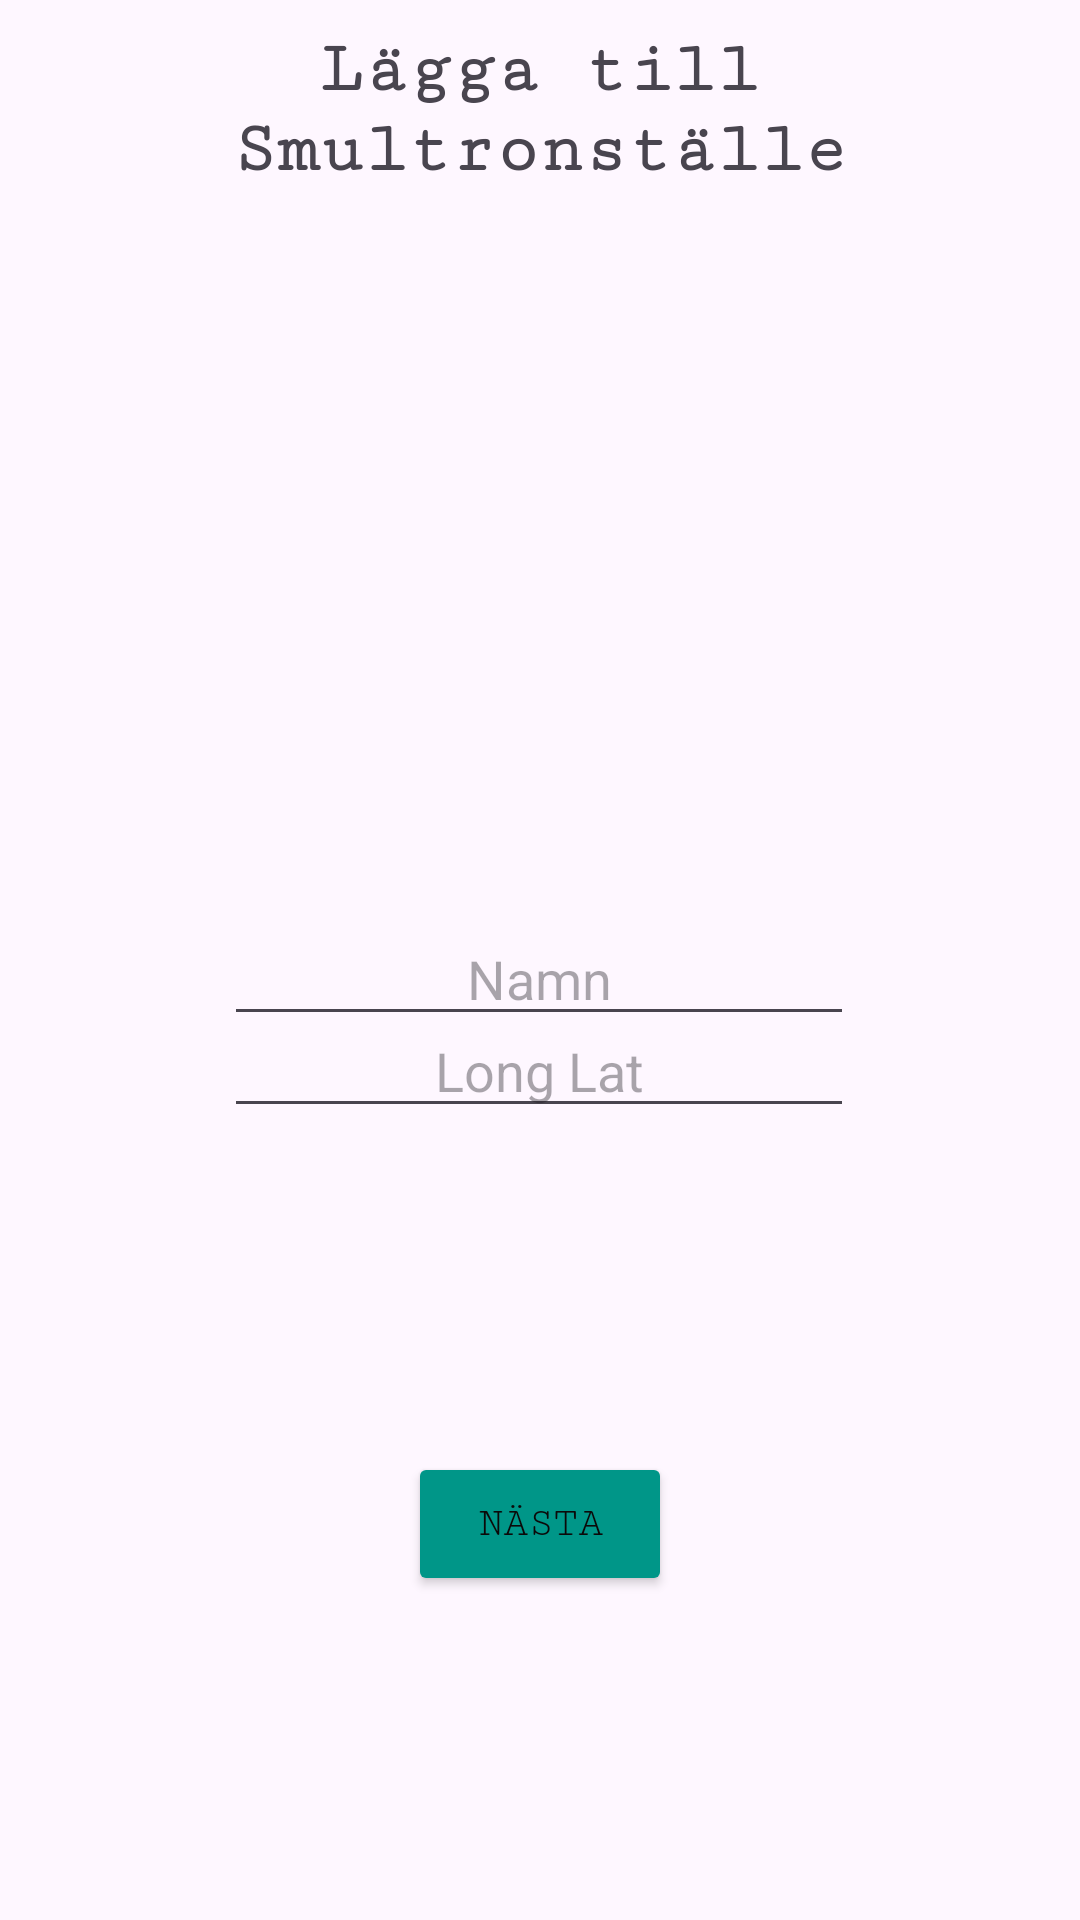

Write the Android layout XML for this screen, with the resource values it uses.
<!-- AndroidManifest.xml: application theme Theme.BestPlacesCorp -->
<!-- res/layout/fragment_rating_name.xml -->
<?xml version="1.0" encoding="utf-8"?>
<androidx.constraintlayout.widget.ConstraintLayout xmlns:android="http://schemas.android.com/apk/res/android"
    xmlns:app="http://schemas.android.com/apk/res-auto"
    xmlns:tools="http://schemas.android.com/tools"
    android:id="@+id/frameLayout"
    android:layout_width="match_parent"
    android:layout_height="match_parent"
    tools:context=".RatingNameFragment">

    

    <TextView
        android:id="@+id/textView4"
        android:layout_width="0dp"
        android:layout_height="0dp"
        app:layout_constraintBottom_toBottomOf="parent"
        app:layout_constraintEnd_toEndOf="parent"
        app:layout_constraintHorizontal_bias="0.0"
        app:layout_constraintStart_toStartOf="parent"
        app:layout_constraintTop_toTopOf="parent"
        app:layout_constraintVertical_bias="0.0" />

    <TextView
        android:id="@+id/AddTextView"
        android:layout_width="0dp"
        android:layout_height="wrap_content"
        android:layout_marginTop="10dp"
        android:fontFamily="serif-monospace"
        android:text="Lägga till Smultronställe"
        android:textAlignment="center"
        android:textSize="24sp"
        android:textStyle="bold"
        app:layout_constraintEnd_toEndOf="parent"
        app:layout_constraintStart_toStartOf="parent"
        app:layout_constraintTop_toTopOf="@+id/textView4" />

    <EditText
        android:id="@+id/restaurantNameText"
        android:layout_width="wrap_content"
        android:layout_height="wrap_content"
        android:layout_marginTop="224dp"
        android:ems="10"
        android:hint="Namn"
        android:inputType="text"
        android:textAlignment="center"
        app:layout_constraintBottom_toBottomOf="@+id/textView4"
        app:layout_constraintEnd_toEndOf="parent"
        app:layout_constraintHorizontal_bias="0.497"
        app:layout_constraintStart_toStartOf="parent"
        app:layout_constraintTop_toBottomOf="@+id/AddTextView"
        app:layout_constraintVertical_bias="0.054" />

    <EditText
        android:id="@+id/longLatEditText"
        android:layout_width="wrap_content"
        android:layout_height="wrap_content"
        android:layout_marginBottom="264dp"
        android:ems="10"
        android:hint="Long Lat"
        android:inputType="text"
        android:textAlignment="center"
        app:layout_constraintBottom_toBottomOf="parent"
        app:layout_constraintEnd_toEndOf="parent"
        app:layout_constraintHorizontal_bias="0.497"
        app:layout_constraintStart_toStartOf="parent" />

    <Button
        android:id="@+id/saveNameButton"
        android:layout_width="wrap_content"
        android:layout_height="wrap_content"
        android:backgroundTint="#009688"
        android:fontFamily="serif-monospace"
        android:text="Nästa"
        android:textColor="#0B0909"
        app:layout_constraintBottom_toBottomOf="@+id/textView4"
        app:layout_constraintEnd_toEndOf="parent"
        app:layout_constraintStart_toStartOf="parent"
        app:layout_constraintTop_toBottomOf="@+id/longLatEditText" />

</androidx.constraintlayout.widget.ConstraintLayout>
<!-- resources referenced by this layout -->
<resources>
  <style name="Theme.BestPlacesCorp" parent="Base.Theme.BestPlacesCorp" />
  <style name="Base.Theme.BestPlacesCorp" parent="Theme.Material3.DayNight.NoActionBar">
          
          
      </style>
</resources>
